Run: headless pygame with SDL's dummy video driver; simulated clock (each Clock.tick advances the game by its frame time, no real sleeping); random seed 0; keys injected as events and as key.get_pressed() state; no mouse input.
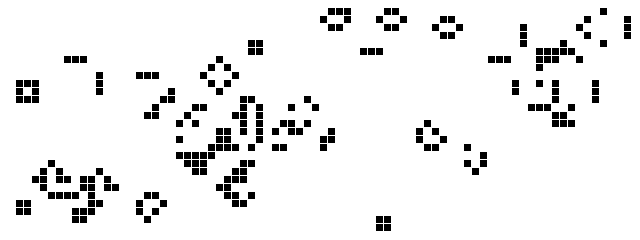
Frame 1 of 4 · flips 1–60 · no input
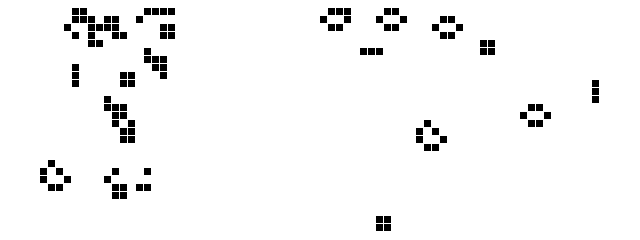
Frame 2 of 4 · flips 61–180 · tapped SPACE, RETURN · held RIGHT (→), D
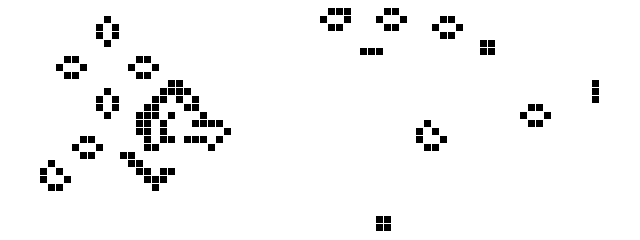
Frame 3 of 4 · flips 181–300 · held DOWN (↓), S
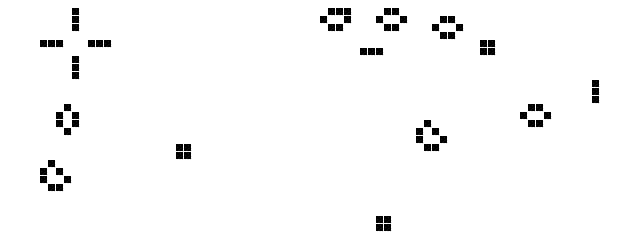
Frame 4 of 4 · flips 301–420 · held LEFT (←), A, UP (↑), W

The pygame program that drew these frames:

import pygame
import random

# Constants
w = 8
width, height = 640, 240
columns, rows = width // w, height // w

# Initialize board
def create2DArray(columns, rows):
    arr = [[0 for _ in range(rows)] for _ in range(columns)]
    return arr

board = create2DArray(columns, rows)

def setup():
    for i in range(1, columns - 1):
        for j in range(1, rows - 1):
            board[i][j] = random.randint(0, 1)

def draw(window):
    next_board = create2DArray(columns, rows)

    for i in range(1, columns - 1):
        for j in range(1, rows - 1):
            neighbor_sum = 0
            for k in range(-1, 2):
                for l in range(-1, 2):
                    neighbor_sum += board[i + k][j + l]
                    
            neighbor_sum -= board[i][j]

            if board[i][j] == 1 and neighbor_sum < 2:
                next_board[i][j] = 0
            elif board[i][j] == 1 and neighbor_sum > 3:
                next_board[i][j] = 0
            elif board[i][j] == 0 and neighbor_sum == 3:
                next_board[i][j] = 1
            else:
                next_board[i][j] = board[i][j]

    for i in range(columns):
        for j in range(rows):
            color = (255 - board[i][j] * 255, 255 - board[i][j] * 255, 255 - board[i][j] * 255)
            pygame.draw.rect(window, color, (i * w, j * w, w - 1, w - 1))

    return next_board

def main():
    pygame.init()
    window = pygame.display.set_mode((width, height))
    pygame.display.set_caption("Game of Life")

    setup()

    clock = pygame.time.Clock()
    running = True
    while running:
        for event in pygame.event.get():
            if event.type == pygame.QUIT:
                running = False

        window.fill((255, 255, 255))
        global board
        board = draw(window)
        pygame.display.flip()
        clock.tick(10)

    pygame.quit()

if __name__ == "__main__":
    main()
